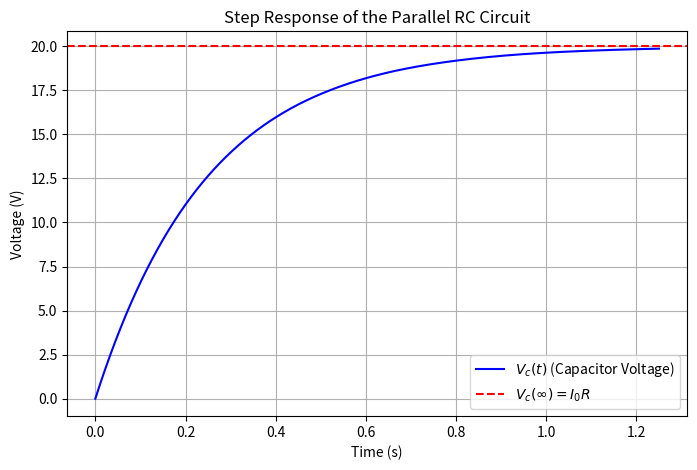

Python code for this plot:
import numpy as np
import matplotlib.pyplot as plt
from scipy.integrate import solve_ivp

# Given values
R = 10e3  # 10 kΩ
C = 25e-6  # 25 µF
I_0 = 2e-3  # 2 mA (step current input)
tau = R * C  # Time constant

# Time range for simulation
t_max = 5 * tau  # Simulate for 5 time constants
t_eval = np.linspace(0, t_max, 1000)  # Time steps for numerical solution

# Differential equation for Vc (capacitor voltage)
def rc_circuit(t, Vc):
    dV_dt = (I_0 - Vc / R) / C  # Derived from KCL
    return dV_dt

# Initial condition (Vc(0) = 0)
Vc_0 = [0]

# Solve the ODE
solution = solve_ivp(rc_circuit, [0, t_max], Vc_0, t_eval=t_eval, method='RK45')

# Plot the step response
plt.figure(figsize=(8, 5))
plt.plot(solution.t, solution.y[0], label='$V_c(t)$ (Capacitor Voltage)', color='b')
plt.axhline(I_0 * R, linestyle="--", color='r', label='$V_c(\infty) = I_0 R$')
plt.xlabel("Time (s)")
plt.ylabel("Voltage (V)")
plt.title("Step Response of the Parallel RC Circuit")
plt.legend()
plt.grid()
plt.show()